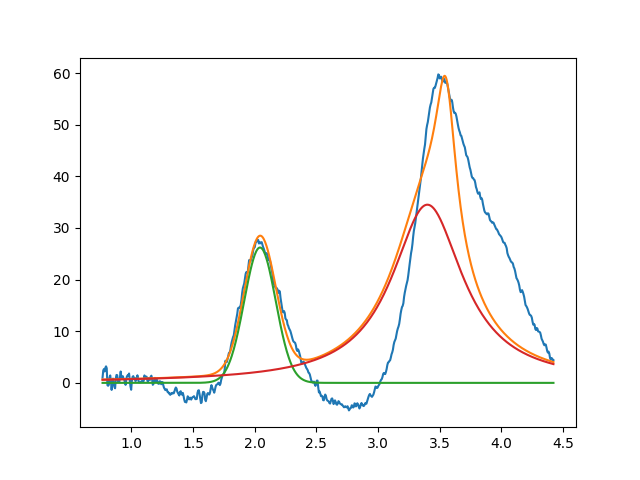

The file beside this chart, header and first rows:
2.042609285543046660e+00, 2.621634250887691309e+01, 2.999999999999999334e-01, 9.999999999997795097e-01
3.399999999989876454e+00, 3.451512322201011074e+01, 7.015586186084880049e-01, 1.479327990211280504e-18
3.549999999999990052e+00, 2.999999999999999645e+01, 1.999999999999999833e-01, 8.003834248248295022e-25
